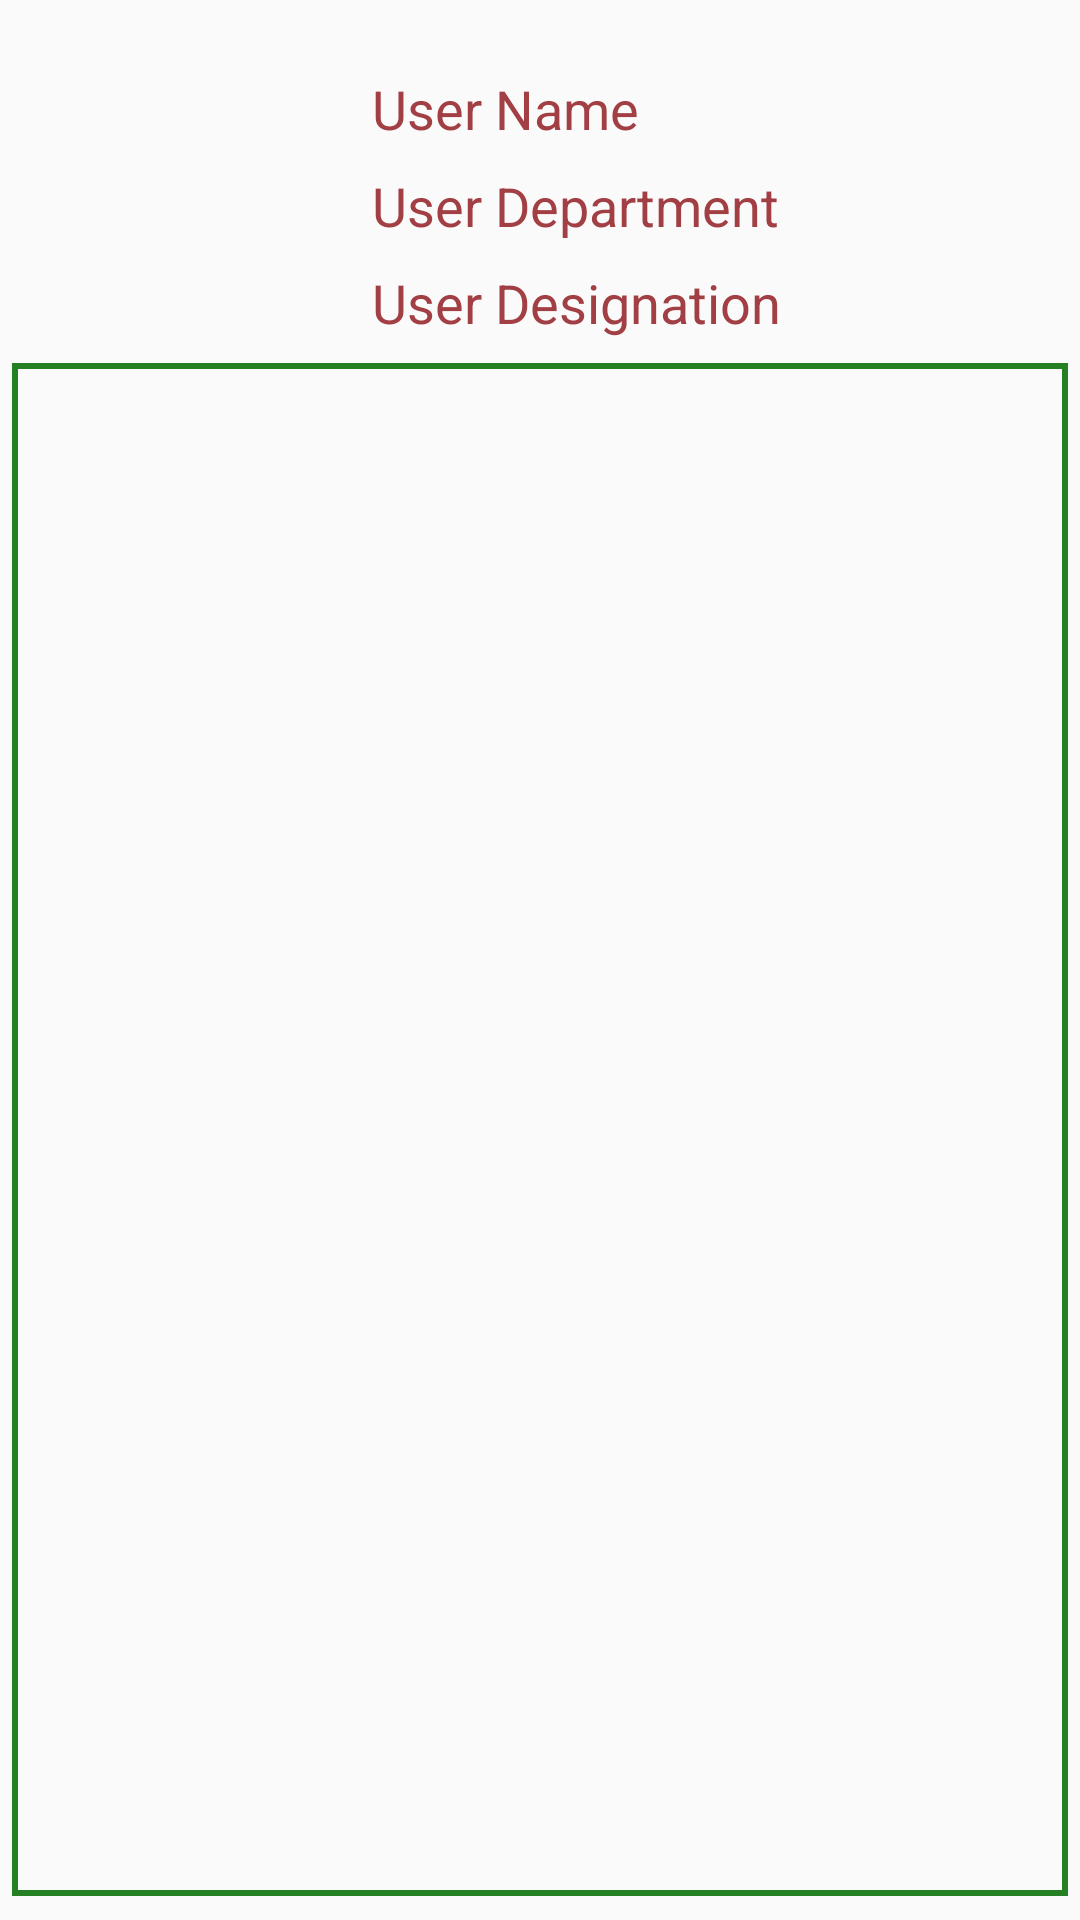

Write the Android layout XML for this screen, with the resource values it uses.
<!-- AndroidManifest.xml: application theme AppTheme -->
<!-- res/layout/activity_user_home.xml -->
<?xml version="1.0" encoding="utf-8"?>
<android.support.constraint.ConstraintLayout xmlns:android="http://schemas.android.com/apk/res/android"
    xmlns:app="http://schemas.android.com/apk/res-auto"
    xmlns:tools="http://schemas.android.com/tools"
    android:layout_width="match_parent"
    android:layout_height="match_parent"
    tools:context=".UserHome">

    <ImageView
        android:id="@+id/img_user_pic"
        android:layout_width="100dp"
        android:layout_height="100dp"
        android:layout_marginStart="16dp"
        android:layout_marginTop="16dp"
        app:layout_constraintStart_toStartOf="parent"
        app:layout_constraintTop_toTopOf="parent"
        app:srcCompat="@mipmap/ic_launcher_round" />

    <TextView
        android:id="@+id/tv_user_name"
        android:layout_width="wrap_content"
        android:layout_height="wrap_content"
        android:layout_marginStart="8dp"
        android:layout_marginTop="8dp"
        android:text="User Name"
        android:textColor="@color/colorAccentMaroonish"
        android:textSize="18sp"
        app:layout_constraintStart_toEndOf="@+id/img_user_pic"
        app:layout_constraintTop_toTopOf="@+id/img_user_pic" />

    <TextView
        android:id="@+id/tv_user_department"
        android:layout_width="wrap_content"
        android:layout_height="wrap_content"
        android:layout_marginStart="8dp"
        android:layout_marginTop="8dp"
        android:text="User Department"
        android:textColor="@color/colorAccentMaroonish"
        android:textSize="18sp"
        app:layout_constraintStart_toEndOf="@+id/img_user_pic"
        app:layout_constraintTop_toBottomOf="@+id/tv_user_name" />

    <TextView
        android:id="@+id/tv_user_designation"
        android:layout_width="wrap_content"
        android:layout_height="wrap_content"
        android:layout_marginStart="8dp"
        android:layout_marginTop="8dp"
        android:layout_marginBottom="8dp"
        android:text="User Designation"
        android:textColor="@color/colorAccentMaroonish"
        android:textSize="18sp"
        app:layout_constraintBottom_toBottomOf="@+id/img_user_pic"
        app:layout_constraintStart_toEndOf="@+id/img_user_pic"
        app:layout_constraintTop_toBottomOf="@+id/tv_user_department"
        app:layout_constraintVertical_bias="0.0" />

    <android.support.v7.widget.LinearLayoutCompat
        android:id="@+id/main_fragment_space"
        android:layout_width="0dp"
        android:layout_height="0dp"
        android:layout_marginStart="4dp"
        android:layout_marginTop="8dp"
        android:layout_marginEnd="4dp"
        android:layout_marginBottom="8dp"
        android:background="@drawable/custom_border_teacher_schedule_list_item"
        android:orientation="vertical"
        app:layout_constraintBottom_toBottomOf="parent"
        app:layout_constraintEnd_toEndOf="parent"
        app:layout_constraintStart_toStartOf="parent"
        app:layout_constraintTop_toBottomOf="@+id/tv_user_designation" />

</android.support.constraint.ConstraintLayout>
<!-- resources referenced by this layout -->
<resources>
  <color name="colorAccentMaroonish">#a13f44</color>
  <!-- drawable custom_border_teacher_schedule_list_item (drawable) -->
  <?xml version="1.0" encoding="utf-8"?>
  <shape xmlns:android="http://schemas.android.com/apk/res/android" android:shape="rectangle">
      <padding android:left="10dp" android:right="10dp" android:top="10dp" android:bottom="10dp"/>
      <stroke android:width="2dp" android:color="@color/colorPrimaryDark"/>
  </shape>
  <style name="AppTheme" parent="Theme.AppCompat.Light.DarkActionBar">
          
          <item name="colorPrimary">@color/colorPrimary</item>
          <item name="colorPrimaryDark">@color/colorPrimaryDark</item>
          <item name="colorAccent">@color/colorAccentMaroonish</item>
      </style>
  <color name="colorPrimaryDark">#258023</color>
  <color name="colorPrimary">#41b53f</color>
</resources>
